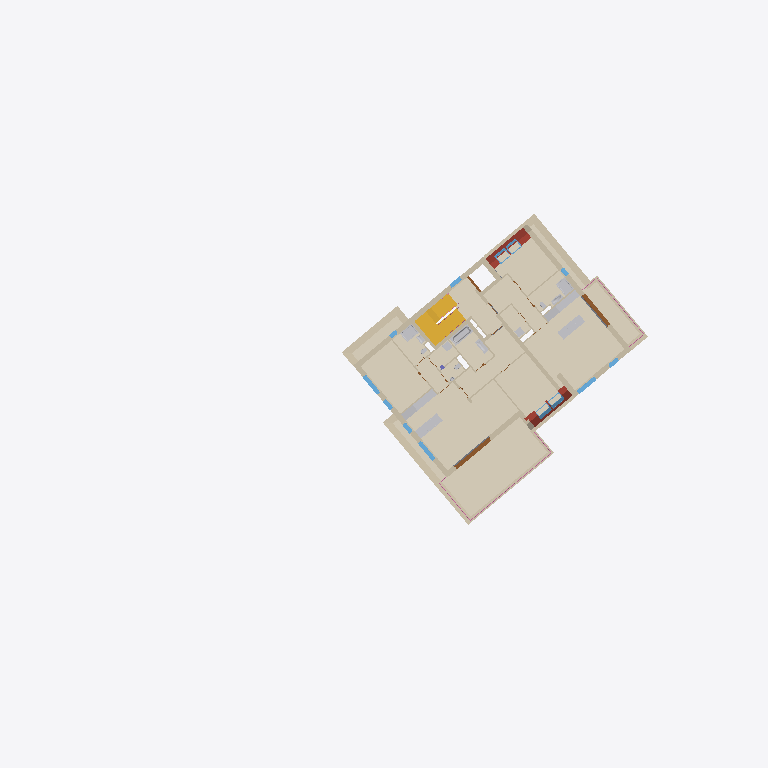
Plan cut of the same IFC building model at storey 'DG1' (level 5.70 m, cut at 7.10 m), seen from above with north up, elements coloured by IFC class (only those large enough to see are counted): 41 walls (beige), 20 coverings (cream), 13 windows (light blue), 12 other elements (light grey), 4 roofs (red-brown), 3 doors (brown), 2 stairs (yellow), 2 railings (pink), 1 slab (grey). Cut surfaces are drawn darker.
Extent 55.8 m × 56.3 m × 18.1 m (x, y, z). Storeys (7): UG2 at -4.29 m; UG1 at -3.30 m; EG at -0.22 m; OG1 at 2.74 m; DG1 at 5.70 m; DG2 at 8.66 m; DA at 11.84 m. Elements (647): 298 IfcWall, 81 IfcDoor, 76 IfcCovering, 40 IfcSanitaryTerminal, 36 IfcWindow, 25 IfcRailing, 21 IfcFurniture, 19 IfcSlab, 18 IfcRoof, 8 IfcColumn, 5 IfcBeam, 4 IfcBuildingElementProxy.

HEADER;
FILE_DESCRIPTION(('ViewDefinition [ReferenceView_V1.2]','ExchangeRequirement [Architecture]','Option [Elements to export: Entire project]','Option [Partial Structure Display: Entire Model]','Option [IFC Domain: All]','Option [Structural Function: All Elements]','Option [Convert Grid elements: On]','Option [Convert IFC Annotations and Archicad 2D elements: Off]','[19 more]'),'2;1');
FILE_NAME('C:\\Users\\Patrick Loibl\\Documents\\ids-extension-ifcopenshell\\ifcFiles\\RealW','2025-08-20T11:00:02',('Architect'),('Building Designer Office'),'DDS_IFC v3.0','IFC file generated by Graphisoft Archicad 28.0.0','The authorising person');
FILE_SCHEMA(('IFC4'));
ENDSEC;
DATA;
#1=IFCPROJECT('344O7vICcwH8qAEnwJDjSU',#2,'Projekt',$,$,$,$,(#3),#4);
#27=IFCSITE('20FpTZCqJy2vhVJYtjuIce',#2,'Site',$,$,#4707,#4708,$,.ELEMENT.,(48,14,21,681555),(16,25,58,549550),159.13,$,$);
#14506=IFCBUILDING('00tMo7QcxqWdIGvc4sMN2A',#2,'Building',$,$,#14498,$,$,.ELEMENT.,$,$,$);
#104891=IFCBUILDINGSTOREY('3iYgqg1iW7IP9$nzwL7fTz',#2,'UG1',$,$,#94554,$,$,.ELEMENT.,-3.3);
#104897=IFCBUILDINGSTOREY('0oWzLUDZnD4BxbiIvMlTmP',#2,'UG2',$,$,#94553,$,$,.ELEMENT.,-4.295);
#104911=IFCBUILDINGSTOREY('2jkqT_bFr2PPoKaVDCZO3n',#2,'EG',$,$,#94556,$,$,.ELEMENT.,-0.22);
#104913=IFCBUILDINGSTOREY('2XKWmrdx1A59SqqZcu7d_j',#2,'OG1',$,$,#94557,$,$,.ELEMENT.,2.74);
#104915=IFCBUILDINGSTOREY('0K5lkvUTr7F905sj$gXX0f',#2,'DG1',$,$,#94558,$,$,.ELEMENT.,5.7);
#104996=IFCBUILDINGSTOREY('3pqhKuub56_AsYqXGtXktL',#2,'DG2',$,$,#94559,$,$,.ELEMENT.,8.66);
#105001=IFCBUILDINGSTOREY('0VhgJ0bNv8cgZekJ7poKPm',#2,'DA',$,$,#94560,$,$,.ELEMENT.,11.84);
#109102=IFCCOVERING('2KzHwxhyX4ZwS7ryqW8vNy',#2,'Decke-008',$,$,#104948,$,'94F51EBB-AFC8-448F-A707-D7CD202395FC',.NOTDEFINED.);
#109098=IFCCOVERING('1xDdE7cZj1COLXgx1D0N2J',#2,'Decke-005',$,$,#104943,$,'7B367387-9A3B-4131-8561-ABB04D017093',.NOTDEFINED.);
#109128=IFCCOVERING('0bVlgwpQj24vxpWOuKM4ze',#2,'Decke-005',$,$,#104977,$,'257EFABA-CDAB-4213-9EF3-818E14584F68',.NOTDEFINED.);
#109103=IFCCOVERING('11HzjiAqz2gxnPhpbbZvlF',#2,'Decke-009',$,$,#104949,$,'4147DB6C-2B4F-42AB-BC59-AF39658F9BCF',.NOTDEFINED.);
#109101=IFCCOVERING('0bbLKPSRbBo9PeI8U$kTYQ',#2,'Decke-006',$,$,#104946,$,'25955519-71B9-4BC8-9668-4887BFB9D89A',.NOTDEFINED.);
#109100=IFCCOVERING('2ESPH52u95QPTEV5OX9N5P',#2,'Decke-005',$,$,#104945,$,'8E719445-0B82-4569-974E-7C5621257159',.NOTDEFINED.);
#109107=IFCCOVERING('0qBsqUUy11WOjv2F5FSwPs',#2,'Decke-002',$,$,#104952,$,'342F6D1E-7BC0-4181-8B79-08F14F73A676',.NOTDEFINED.);
#109104=IFCCOVERING('0rMKQtqlX85ffNEQGnyrpC',#2,'Decke-001',$,$,#104950,$,'355946B7-D2F8-4816-9A57-39A431F35CCC',.NOTDEFINED.);
#108562=IFCCOVERING('2le480UwPEexPmqdXAKEYU',#2,'Decke-001',$,$,#104947,$,'AFA04200-7BA6-4EA3-B670-D2784A50E89E',.NOTDEFINED.);
#109131=IFCCOVERING('25c5B0zdjDbRPDQ2YSLkd8',#2,'Decke-005',$,$,#104986,$,'859852C0-F67B-4D95-B64D-68289C56E9C8',.NOTDEFINED.);
#107646=IFCSTAIR('0Iziv3NUf2nvAC_dzZm4tW',#2,'Treppe - 001',$,$,#104941,$,'12F6CE43-5DEA-42C7-928C-FA7F63C04DE0',.NOTDEFINED.);
#94301=IFCWALL('0CpzklXb9EngCDGjfDMhoB',#2,'Wand-002',$,$,#104523,#14229,'0CCFDBAF-8652-4EC6-A30D-42DA4D5ABC8B',.NOTDEFINED.);
#94401=IFCWALL('3m3LbasPnFTgoBJxmJUOgo',#2,'Wand-004',$,$,#104668,#14342,'F00D5964-D99C-4F76-AC8B-4FBC13798AB2',.NOTDEFINED.);
#109108=IFCCOVERING('3KfDukSPHD3u4L2ovyXcmU',#2,'Decke-003',$,$,#104953,$,'D4A4DE2E-7194-4D0F-8115-0B2E7C866C1E',.NOTDEFINED.);
#109099=IFCCOVERING('1qSgJS$Kb67wYvDi9C8XF$',#2,'Decke-001',$,$,#104944,$,'7472A4DC-FD49-461F-A8B9-36C24C2213FF',.NOTDEFINED.);
#94303=IFCWALL('0JaCWFm_jAYhYFPmxD0hiB',#2,'Wand-002',$,$,#104530,#14230,'1390C80F-C3EB-4A8A-B88F-670ECD02BB0B',.NOTDEFINED.);
#94400=IFCWALL('24Yf3OB5LCLh2Wuqa34dnO',#2,'Wand-003',$,$,#104667,#14333,'848A90D8-2C55-4C56-B0A0-E34903127C58',.NOTDEFINED.);
#109130=IFCCOVERING('0TFEtNUwbEmBTfuk6_rPid',#2,'Decke-005',$,$,#104985,$,'1D3CEDD7-7BA9-4EC0-B769-E2E1BED59B27',.NOTDEFINED.);
#109097=IFCCOVERING('3EoJnx9qzDfx8aFk5lkU7b',#2,'Decke-004',$,$,#104942,$,'CEC93C7B-274F-4DA7-B224-3EE16FB9E1E5',.NOTDEFINED.);
#109116=IFCCOVERING('2D3e2zOZz55xvjywt3andX',#2,'Decke-003',$,$,#104956,$,'8D0E80BD-623F-4517-BE6D-F3ADC39319E1',.NOTDEFINED.);
#94357=IFCWALL('24FWI6XKv0DvNlWn9YoeIM',#2,'Wand-002',$,$,#104607,#14296,'843E0486-854E-4037-95EF-831262CA8496',.NOTDEFINED.);
#109129=IFCCOVERING('2UHt3njwX8A97txkj9$yPU',#2,'Decke-005',$,$,#104984,$,'9E4770F1-B7A8-4828-91F7-EEEB49FFC65E',.NOTDEFINED.);
#94413=IFCWALL('3vkqVEQP1CZvq2IDJIiPSU',#2,'Wand-004',$,$,#104693,#14356,'F9BB47CE-6990-4C8F-9D02-48D4D2B1971E',.NOTDEFINED.);
#109121=IFCSTAIR('1XJo8GRhD0Jvu5YbcnEtfp',#2,'Treppe - 001',$,$,#104960,$,'614F2210-6EB3-404F-9E05-8A59B13B7A73',.NOTDEFINED.);
#94387=IFCWALL('2SvAduR6D0lO85FX_jFIGz',#2,'Wand-003',$,$,#104649,#14325,'9CE4A9F8-6C63-40BD-8205-3E1FAD3D243D',.NOTDEFINED.);
#109105=IFCCOVERING('0FCs4eNsP45R01Jp7gyq1D',#2,'Decke-001',$,$,#104951,$,'0F336128-5F66-4415-B001-4F31EAF3404D',.NOTDEFINED.);
#109132=IFCCOVERING('1s3yrp14vB7QhhYy7CF3tD',#2,'Decke-005',$,$,#104989,$,'760FCD73-044E-4B1D-AAEB-8BC1CC3C3DCD',.NOTDEFINED.);
#109109=IFCCOVERING('0Dww6VQ6rBx82MnD7NQWCK',#2,'Decke-003',$,$,#104954,$,'0DEBA19F-686D-4BEC-8096-C4D1D76A0314',.NOTDEFINED.);
#94354=IFCWALL('2NiNvqvFH2v8n1tw7c56cz',#2,'Wand-003',$,$,#104602,#14293,'97B17E74-E4F4-42E4-8C41-DFA1E61469BD',.NOTDEFINED.);
#109083=IFCROOF('0tdcYnx1b98hxLfQ31U5HU',#2,'Dach-001',$,$,#104917,$,'379E68B1-EC19-4922-BED5-A5A0C178545E',.NOTDEFINED.);
#75712=IFCFURNITURE('3mNNgNd5vFbeoAqCFJBbPv',#2,'Objekt-0002',$,$,#101864,#11272,'F05D7A97-9C5E-4F96-8C8A-D0C3D32E5679',.NOTDEFINED.);
#75703=IFCFURNITURE('2AfArJYrnFXhB56PX8GKcY',#2,'Objekt-0002',$,$,#101863,#11270,'8AA4AD53-8B5C-4F86-B2C5-1998484149A2',.NOTDEFINED.);
#94406=IFCWALL('3hNskkh8L68hfyyrErOaNg',#2,'Wand-004',$,$,#104679,#14343,'EB5F6BAE-AC85-4622-BA7C-F353B56245EA',.NOTDEFINED.);
#75723=IFCFURNITURE('1HgWu$5aL6mhpl25JBdeoB',#2,'Objekt-0002',$,$,#101868,#11276,'51AA0E3F-1645-46C2-BCEF-0854CB9E8C8B',.NOTDEFINED.);
#75686=IFCFURNITURE('08DeE4o09FwP_krlqEOR7_',#2,'Objekt-0002',$,$,#101803,#11267,'08368384-C802-4FE9-9FAE-D6FD0E61B1FE',.NOTDEFINED.);
#109066=IFCROOF('25upPEtqb6kOKCEF08qhu6',#2,'Dach-001',$,$,#104916,$,'85E3364E-DF49-46B9-850C-38F008D2BE06',.NOTDEFINED.);
#94365=IFCWALL('1kA1rpodD7mwhe5dccGiQT',#2,'Wand-002',$,$,#104615,#14303,'6E281D73-CA73-47C3-AAE8-1679A642C69D',.NOTDEFINED.);
#109113=IFCCOVERING('0qbVk3R$f859gruBlOV6PE',#2,'Decke-004',$,$,#104955,$,'3495FB83-6FFA-4814-9AB5-E0BBD87C664E',.NOTDEFINED.);
#94375=IFCWALL('1ane5B7db4pO43TM6sqZVe',#2,'Wand-002',$,$,#104632,#14309,'64C6814B-1E79-44CD-8103-7561B6D237E8',.NOTDEFINED.);
#75729=IFCSANITARYTERMINAL('087AaOqfz0Phcs1PU1yig3',#2,'Objekt-0009',$,$,#101875,#11281,'081CA918-D29F-4066-B9B6-059781F2CA83',.NOTDEFINED.);
#66398=IFCDOOR('2yBMOhzzX9VgOIUxAiefCC',#2,'Tür-001',$,$,#100506,#10038,'BC2D662B-F7D8-497E-A612-7BB2ACA2930C',2.58,3.63198,.NOTDEFINED.,$,$);
#94379=IFCWALL('1o6RXC6Ab4MBzUIA9UuN4e',#2,'Wand-002',$,$,#104638,#14319,'7219B84C-18A9-4458-BF5E-48A25EE17128',.NOTDEFINED.);
#75758=IFCSANITARYTERMINAL('2OnY4SLf9AUAVXwuFng8ql',#2,'Objekt-0009',$,$,#101893,#11294,'98C6211C-5692-4A78-A7E1-EB83F1A88D2F',.NOTDEFINED.);
#75818=IFCSANITARYTERMINAL('3DBu7KRYjBxuH4kQBa5obM',#2,'Objekt-0009',$,$,#101907,#11309,'CD2F81D4-6E2B-4BEF-8444-B9A2E4172956',.NOTDEFINED.);
#94386=IFCWALL('21inhECY53oRjJ0lzksnlM',#2,'Wand-004',$,$,#104652,#14326,'81B31ACE-3221-43C9-BB53-02FF6EDB1BD6',.NOTDEFINED.);
#94393=IFCWALL('3p6UpvQtfCUgkhYyKVjRlU',#2,'Wand-003',$,$,#104658,#14328,'F319ECF9-6B7A-4C7A-ABAB-8BC51FB5BBDE',.NOTDEFINED.);
#64470=IFCDOOR('1USwKjoGn61gJV5_Z09zyt',#2,'Tür-001',$,$,#99981,#9702,'5E73A52D-C90C-4606-A4DF-17E8C027DF37',2.58,3.22,.NOTDEFINED.,$,$);
#94287=IFCWALL('2_S$PmFYLBMRVm1S_WWPmS',#2,'Wand-003',$,$,#104501,#14224,'BE73F670-3E25-4B59-B7F0-05CFA0819C1C',.NOTDEFINED.);
#58604=IFCSLAB('2gRBxUjEvAVfQwUdE6fm1_',#2,'Decke-005',$,$,#99281,#9028,'AA6CBEDE-B4EE-4A7E-96BA-7A7386A7007E',.NOTDEFINED.);
#94374=IFCWALL('1PJ$wHjXfC2htdVo4ZGFoN',#2,'Wand-002',$,$,#104633,#14314,'594FFE91-B61A-4C0A-BDE7-7F212340FC97',.NOTDEFINED.);
#94355=IFCWALL('2J9bHezwz9PBzVMpZHeU5O',#2,'Wand-003',$,$,#104603,#14294,'93265468-F7AF-4964-BF5F-5B38D1A1E158',.NOTDEFINED.);
#94390=IFCWALL('1rAh_iIFrE$eFVcJ9MqhJq',#2,'Wand-003',$,$,#104653,#14330,'752ABFAC-48FD-4EFE-83DF-993256D2B4F4',.NOTDEFINED.);
#109133=IFCRAILING('1QiyNY55T7HPoE7VOz8Y9y',#2,'Geländer - 001',$,$,#104990,$,'5AB3C5E2-1457-4745-9C8E-1DF63D22227C',.NOTDEFINED.);
#94383=IFCWALL('0rRsHDAQL53REQY7x58lBE',#2,'Wand-004',$,$,#104643,#14321,'356F644D-29A5-450D-B39A-887EC522F2CE',.NOTDEFINED.);
#94411=IFCWALL('1jYwwnwZfCIfi2_JY0tmTM',#2,'Wand-004',$,$,#104685,#14354,'6D8BAEB1-EA3A-4C4A-9B02-F93880DF0756',.NOTDEFINED.);
#94407=IFCWALL('1OKIKhOBX7lg$v9MxwaFiJ',#2,'Wand-005',$,$,#104682,#14350,'5851252B-60B8-47BE-AFF9-256EFA90FB13',.NOTDEFINED.);
#65987=IFCWINDOW('0K1c$AImH5A9UqiZDivXBd',#2,'Fenster-001',$,$,#100460,#9983,'14066FCA-4B04-4528-97B4-B2336CE612E7',2.26,1.8,.NOTDEFINED.,$,$);
#65983=IFCWINDOW('2KVvyESu5FJg1qYHuBSLa0',#2,'Fenster-001',$,$,#100451,#9977,'947F9F0E-7381-4F4E-A074-891E0B715900',2.26,1.8,.NOTDEFINED.,$,$);
#67093=IFCWINDOW('1e6jSGrof3kx2NyQFqcUnP',#2,'Fenster-001',$,$,#100574,#10118,'681AD710-D72A-43BB-B097-F1A3F499EC59',2.26,1.8,.NOTDEFINED.,$,$);
#94351=IFCWALL('1gD3xJC1fBz9A6Jv$Dw9Sm',#2,'Wand-003',$,$,#104599,#14288,'6A343ED3-301A-4BF4-9286-4F9FCDE89730',.NOTDEFINED.);
#94330=IFCWALL('3mDE6D_VP42wxCyItdhQye',#2,'Wand-003',$,$,#104570,#14267,'F034E18D-F9F6-440B-AECC-F12DE7ADAF28',.NOTDEFINED.);
#94373=IFCWALL('0IhkbmedD8OwcocB5umeSE',#2,'Wand-002',$,$,#104628,#14313,'12AEE970-A273-4863-A9B2-98B178C2870E',.NOTDEFINED.);
#70193=IFCROOF('3$zwrHnM57bQLZ5yXG3fVI',#2,'Dach-001',$,$,#101338,#10658,'FFF7AD51-C561-4795-A563-17C8500E97D2',.NOTDEFINED.);
#75738=IFCSANITARYTERMINAL('2oQkAoyGfEr9hVU$ULjrwt',#2,'Objekt-0009',$,$,#101880,#11285,'B26AE2B2-F10A-4ED4-9ADF-7BF795B75EB7',.NOTDEFINED.);
#94337=IFCWALL('0DSbcpDZb7GRnsgXNK5ZUQ',#2,'Wand-012',$,$,#104581,#14272,'0D7259B3-3639-4741-BC76-AA15D416379A',.NOTDEFINED.);
#94332=IFCWALL('2ft479EJHBh8$mWsFFUP7t',#2,'Wand-012',$,$,#104569,#14269,'A9DC41C9-3934-4BAC-8FF0-8363CF7991F7',.NOTDEFINED.);
#63273=IFCWINDOW('01Crn68rPC4OrBZH0VNDZ3',#2,'DFenst-002',$,$,#99788,#9559,'01335C46-2356-4C11-8D4B-8D101F5CD8C3',1.4,1.14475,.NOTDEFINED.,$,$);
#94342=IFCWALL('23aSAhMFH8Qgnn$lCPluPs',#2,'Wand-003',$,$,#104587,#14279,'8391C2AB-58F4-486A-AC71-FEF319BF8676',.NOTDEFINED.);
#94402=IFCWALL('2bEelGWe5BQBSQKfb8QJxk',#2,'Wand-003',$,$,#104669,#14337,'A53A8BD0-8281-4B68-B71A-529948693EEE',.NOTDEFINED.);
#63599=IFCWINDOW('1LjDBW8bX0fwgP7QwsMHrd',#2,'DFenst-002',$,$,#99839,#9593,'55B4D2E0-2258-40A7-AA99-1DAEB6591D67',1.4,1.14,.NOTDEFINED.,$,$);
#70236=IFCROOF('0wPTG48XvF4h1$Vh17btBk',#2,'Dach-001',$,$,#101344,#10661,'3A65D404-221E-4F12-B07F-7EB0479772EE',.NOTDEFINED.);
#109134=IFCRAILING('23apVhN5n0uvmP7oZHGZBd',#2,'Geländer - 001',$,$,#104991,$,'839337EB-5C5C-40E3-9C19-1F28D14232E7',.NOTDEFINED.);
#65685=IFCWALL('3UDlLwSzP4oOYU5yy7ktEE',#2,'Wand-003',$,$,#100339,#9930,'DE36F57A-73D6-44C9-889E-17CF07BB738E',.NOTDEFINED.);
#75750=IFCSANITARYTERMINAL('3ToPsobgD80AQaw8cpM38m',#2,'Objekt-0009',$,$,#101889,#11292,'DDC99DB2-96A3-4800-A6A4-E889B3583230',.NOTDEFINED.);
#94394=IFCWALL('1xXDFPJvv0KACxF3DtxfhX',#2,'Wand-002',$,$,#104661,#14334,'7B84D3D9-4F9E-4050-A33B-3C3377EE9AE1',.NOTDEFINED.);
#75765=IFCSANITARYTERMINAL('35K1_204H3we5O5dCLKwfu',#2,'Objekt-0002',$,$,#101895,#11297,'C5501F82-0044-43EA-8158-16731553AA78',.NOTDEFINED.);
#63864=IFCWINDOW('3gbK83nPD7GRNnVQfqjGbJ',#2,'DFenst-002',$,$,#99867,#9614,'EA954203-C593-4741-B5F1-7DAA74B50953',1.6,1.0,.NOTDEFINED.,$,$);
#75768=IFCSANITARYTERMINAL('0VuWf5P3L36g0ZADSBkpQB',#2,'Objekt-0002',$,$,#101901,#11300,'1FE20A45-6435-431A-A023-28D70BBB368B',.NOTDEFINED.);
#64187=IFCWINDOW('3nbqWLlDP22xBrNkdPyQ92',#2,'Fenster-001',$,$,#99913,#9663,'F1974815-BCD6-420B-B2F5-5EE9D9F1A242',2.26,1.05,.NOTDEFINED.,$,$);
#94341=IFCWALL('3vxgmmza9Cj9fTAw5KJqKg',#2,'Wand-012',$,$,#104584,#14277,'F9EEAC30-F642-4CB4-9A5D-2BA1544F452A',.NOTDEFINED.);
#63969=IFCWINDOW('2k5QjztGT07OU9j0Ez7uJa',#2,'DFenst-002',$,$,#99883,#9633,'AE15AB7D-DD07-401D-8789-B403BD1F84E4',1.6,1.0,.NOTDEFINED.,$,$);
#94302=IFCWALL('08F0hFpKr0HxYyIFq$Qqo6',#2,'Wand-012',$,$,#104522,#14239,'083C0ACF-CD4D-4047-B8BC-48FD3F6B4C86',.NOTDEFINED.);
#94323=IFCWALL('3$W9W0E7vE4vPMQ$Ya8cMl',#2,'Wand-012',$,$,#104560,#14259,'FF809800-387E-4E13-9656-6BF8A42265AF',.NOTDEFINED.);
#94320=IFCWALL('329c6BYxz8aQK0niDG1$$B',#2,'Wand-012',$,$,#104553,#14257,'C226618B-8BBF-4891-A500-C6C35007FFCB',.NOTDEFINED.);
#94362=IFCWALL('2GciFzj2T0WAGWi4$FJ_lt',#2,'Wand-012',$,$,#104611,#14301,'909AC3FD-B427-4080-A420-B04FCF4FEBF7',.NOTDEFINED.);
#65985=IFCWINDOW('18G$5vNJz5iRar$zkk$bvF',#2,'Fenster-001',$,$,#100455,#9981,'4843F179-5D3F-45B1-B935-FFDBAEFE5E4F',2.26,0.9,.NOTDEFINED.,$,$);
#65979=IFCWINDOW('1wilr_n0HELBdDMdEYkinU',#2,'Fenster-001',$,$,#100440,#9975,'7AB2FD7E-C404-4E54-B9CD-5A73A2BACC5E',2.26,0.9,.NOTDEFINED.,$,$);
#67266=IFCWINDOW('3QdnezTXn4_Rz$8CxDGPJM',#2,'Fenster-001',$,$,#100779,#10150,'DA9F1A3D-761C-44F9-BF7F-20CECD4194D6',2.26,0.9,.NOTDEFINED.,$,$);
#67169=IFCDOOR('3AvwXisHr1uQlPwHmhGJaM',#2,'Tür-003',$,$,#100595,#10134,'CAE7A86C-D91D-41E1-ABD9-E91C2B413916',2.57,1.16,.NOTDEFINED.,$,$);
#94366=IFCWALL('1Fi3uMqfPEuh0iy5iakDY5',#2,'Wand-013',$,$,#104614,#14305,'4FB03E16-D296-4EE2-B02C-F05B24B8D885',.NOTDEFINED.);
#75741=IFCSANITARYTERMINAL('0ys8Gqq0H5Tx0lN2ABFv2m',#2,'Objekt-0009',$,$,#101885,#11287,'3CD88434-D004-4577-B02F-5C228B3F90B0',.NOTDEFINED.);
#65757=IFCWALL('1WSy6ubZDCFhl1EMLW1JhZ',#2,'Wand-003',$,$,#100352,#9944,'6073C1B8-9633-4C3E-BBC1-396560053AE3',.NOTDEFINED.);
ENDSEC;
